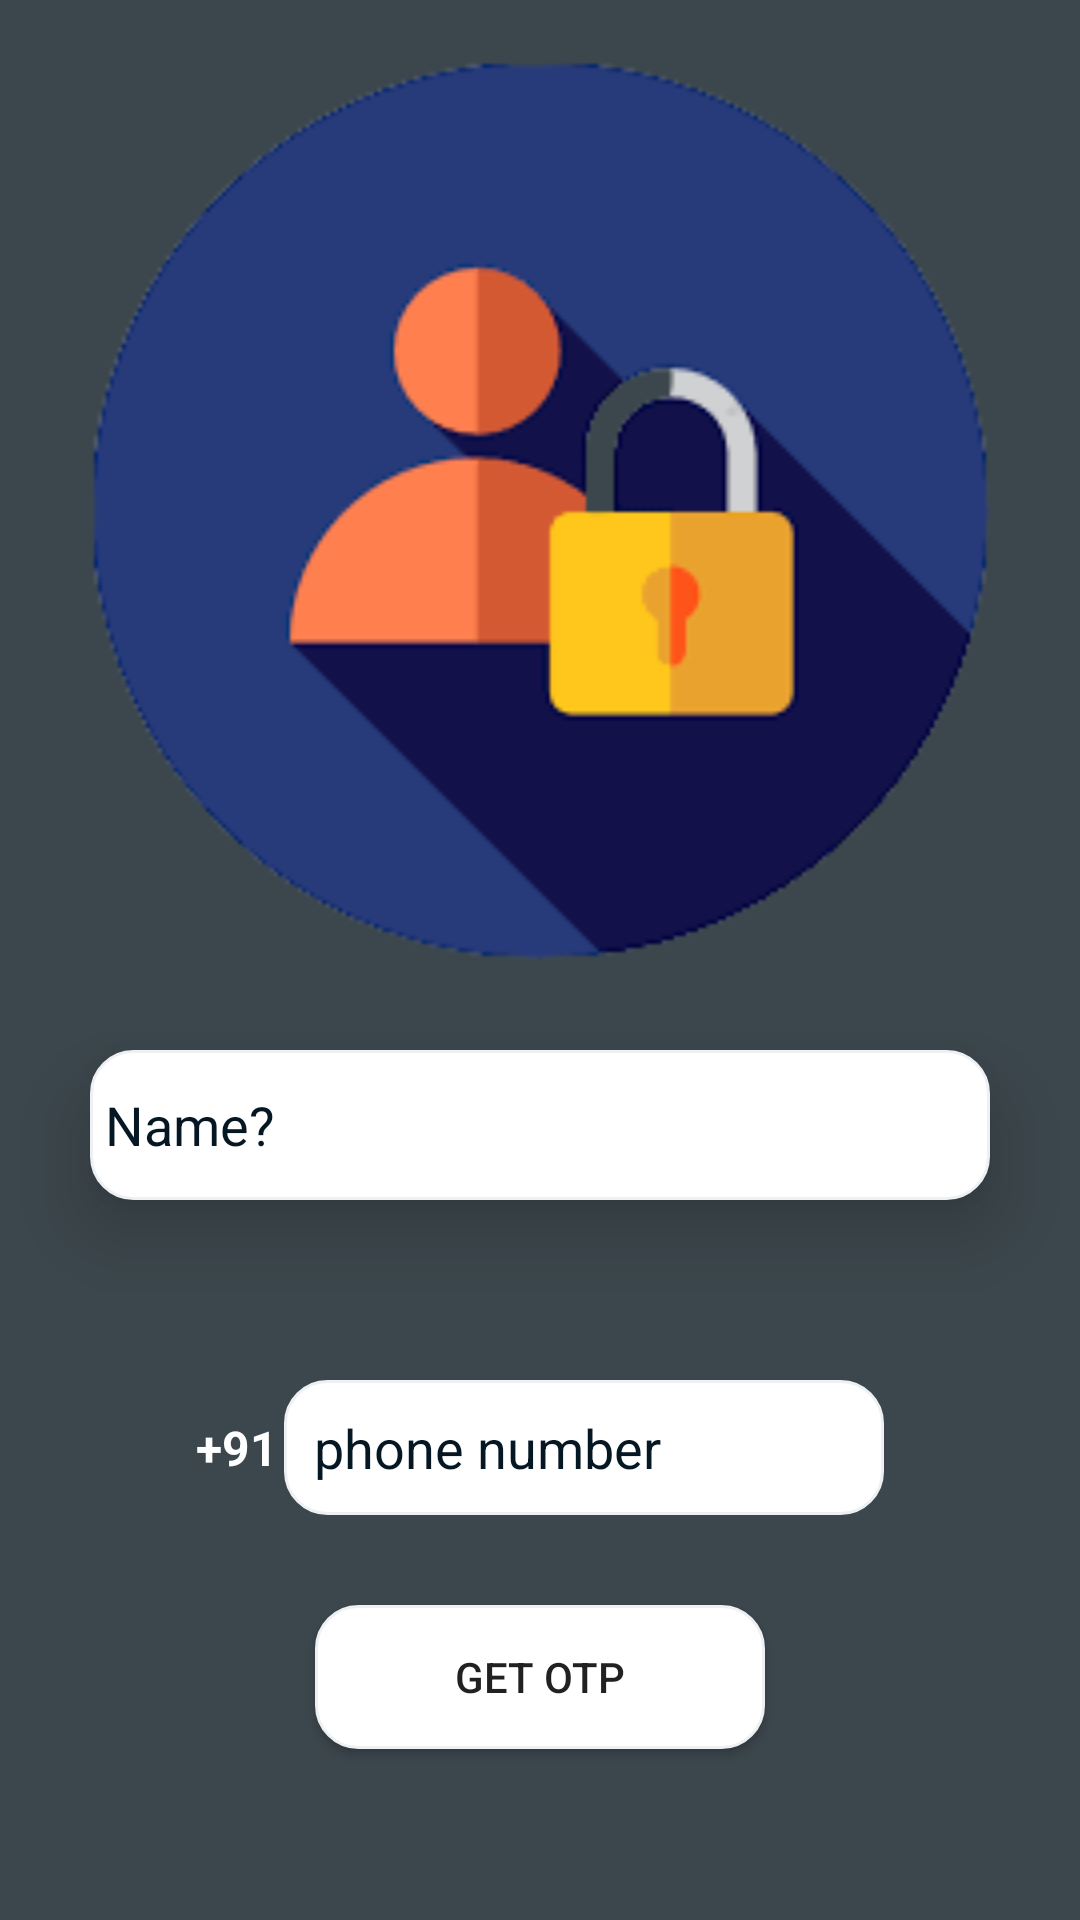

Write the Android layout XML for this screen, with the resource values it uses.
<!-- AndroidManifest.xml: application theme Theme.Donor -->
<!-- res/layout/activity_sign_in.xml -->
<?xml version="1.0" encoding="utf-8"?>
<LinearLayout xmlns:android="http://schemas.android.com/apk/res/android"
    android:orientation="vertical"
    xmlns:app="http://schemas.android.com/apk/res-auto"
    xmlns:tools="http://schemas.android.com/tools"
    android:gravity="center_horizontal"
    android:background="@color/bg"
    android:layout_width="match_parent"
    android:layout_height="match_parent"
    tools:context=".account.SignInActivity">

    <ImageView
        android:layout_marginTop="20dp"
        android:id="@+id/photu"
        android:layout_width="300dp"
        android:layout_height="300dp"
        android:src="@drawable/signin"
        app:layout_constraintBottom_toTopOf="@+id/linearLayout"
        app:layout_constraintEnd_toEndOf="parent"
        app:layout_constraintHorizontal_bias="0.491"
        app:layout_constraintStart_toStartOf="parent"
        app:layout_constraintTop_toTopOf="parent" />


    <EditText
        android:drawableStart="@drawable/baseline_person_24"
        android:elevation="15dp"
        android:textColor="@color/black"
        android:id="@+id/name_edtxt"
        android:layout_marginTop="30dp"
        android:gravity="start|center"
        android:drawablePadding="10dp"
        android:background="@drawable/bg_edittext"
        android:padding="5dp"
        android:hint="Name?"
        android:textColorHint="@color/dark_blue"
        android:layout_marginEnd="30dp"
        android:layout_marginStart="30dp"
        android:inputType="text"
        android:maxLength="20"
        android:layout_width="match_parent"
        android:layout_height="50dp"/>

    <LinearLayout
        android:gravity="center"
        android:id="@+id/linearLayout"
        android:layout_width="match_parent"
        android:layout_height="65dp"
        android:layout_marginTop="50dp"
        android:orientation="horizontal"
        android:padding="10dp"
        app:layout_constraintEnd_toEndOf="parent"
        app:layout_constraintTop_toBottomOf="@id/photu">

        <TextView
            android:textColor="@color/white"
            android:id="@+id/plus"
            android:layout_width="wrap_content"
            android:layout_height="match_parent"
            android:textStyle="bold"
            android:textSize="16sp"
            android:gravity="center"
            android:text="+91" />



        <EditText
            android:textColorHint="@color/dark_blue"
            android:hint="phone number"
            android:layout_marginStart="2dp"
            android:padding="10dp"
            android:background="@drawable/bg_edittext"
            android:textColor="@color/black"
            android:gravity="start|center"
            android:maxLength="10"
            android:imeOptions="actionNext"
            android:importantForAutofill="no"
            android:id="@+id/one"
            android:layout_width="200dp"
            android:layout_height="match_parent"
            android:inputType="number" />
    </LinearLayout>

    <Button
        android:layout_marginStart="30dp"
        android:layout_marginEnd="30dp"
        android:layout_marginTop="20dp"
        android:background="@drawable/bg_edittext"
        android:id="@+id/getOtp"
        android:layout_width="150dp"
        android:layout_height="wrap_content"
        android:text="Get OTP"
        android:padding="10dp" />

</LinearLayout>
<!-- resources referenced by this layout -->
<resources>
  <color name="bg">#3C474D</color>
  <color name="black">#FF000000</color>
  <color name="dark_blue">#061724</color>
  <color name="white">#FFFFFFFF</color>
  <!-- drawable bg_edittext (drawable) -->
  <shape android:shape="rectangle" xmlns:android="http://schemas.android.com/apk/res/android">
  
      <solid android:color="@color/white"/>
      <stroke android:color="#EDF1F3"  android:width="1dp"/>
      <corners android:radius="14dp"/>
  
  </shape>
  <!-- drawable signin: png bitmap (drawable, 11079 bytes) -->
  <style name="Theme.Donor" parent="Theme.MaterialComponents.DayNight.DarkActionBar">
          
          <item name="colorPrimary">@color/purple_500</item>
          <item name="colorPrimaryVariant">@color/purple_700</item>
          <item name="colorOnPrimary">@color/white</item>
          
          <item name="colorSecondary">@color/teal_200</item>
          <item name="colorSecondaryVariant">@color/teal_700</item>
          <item name="colorOnSecondary">@color/black</item>
          
          <item name="android:statusBarColor">?attr/colorPrimaryVariant</item>
          
      </style>
  <color name="purple_500">#FF6200EE</color>
  <color name="purple_700">#FF3700B3</color>
  <color name="teal_200">#FF03DAC5</color>
  <color name="teal_700">#FF018786</color>
</resources>
